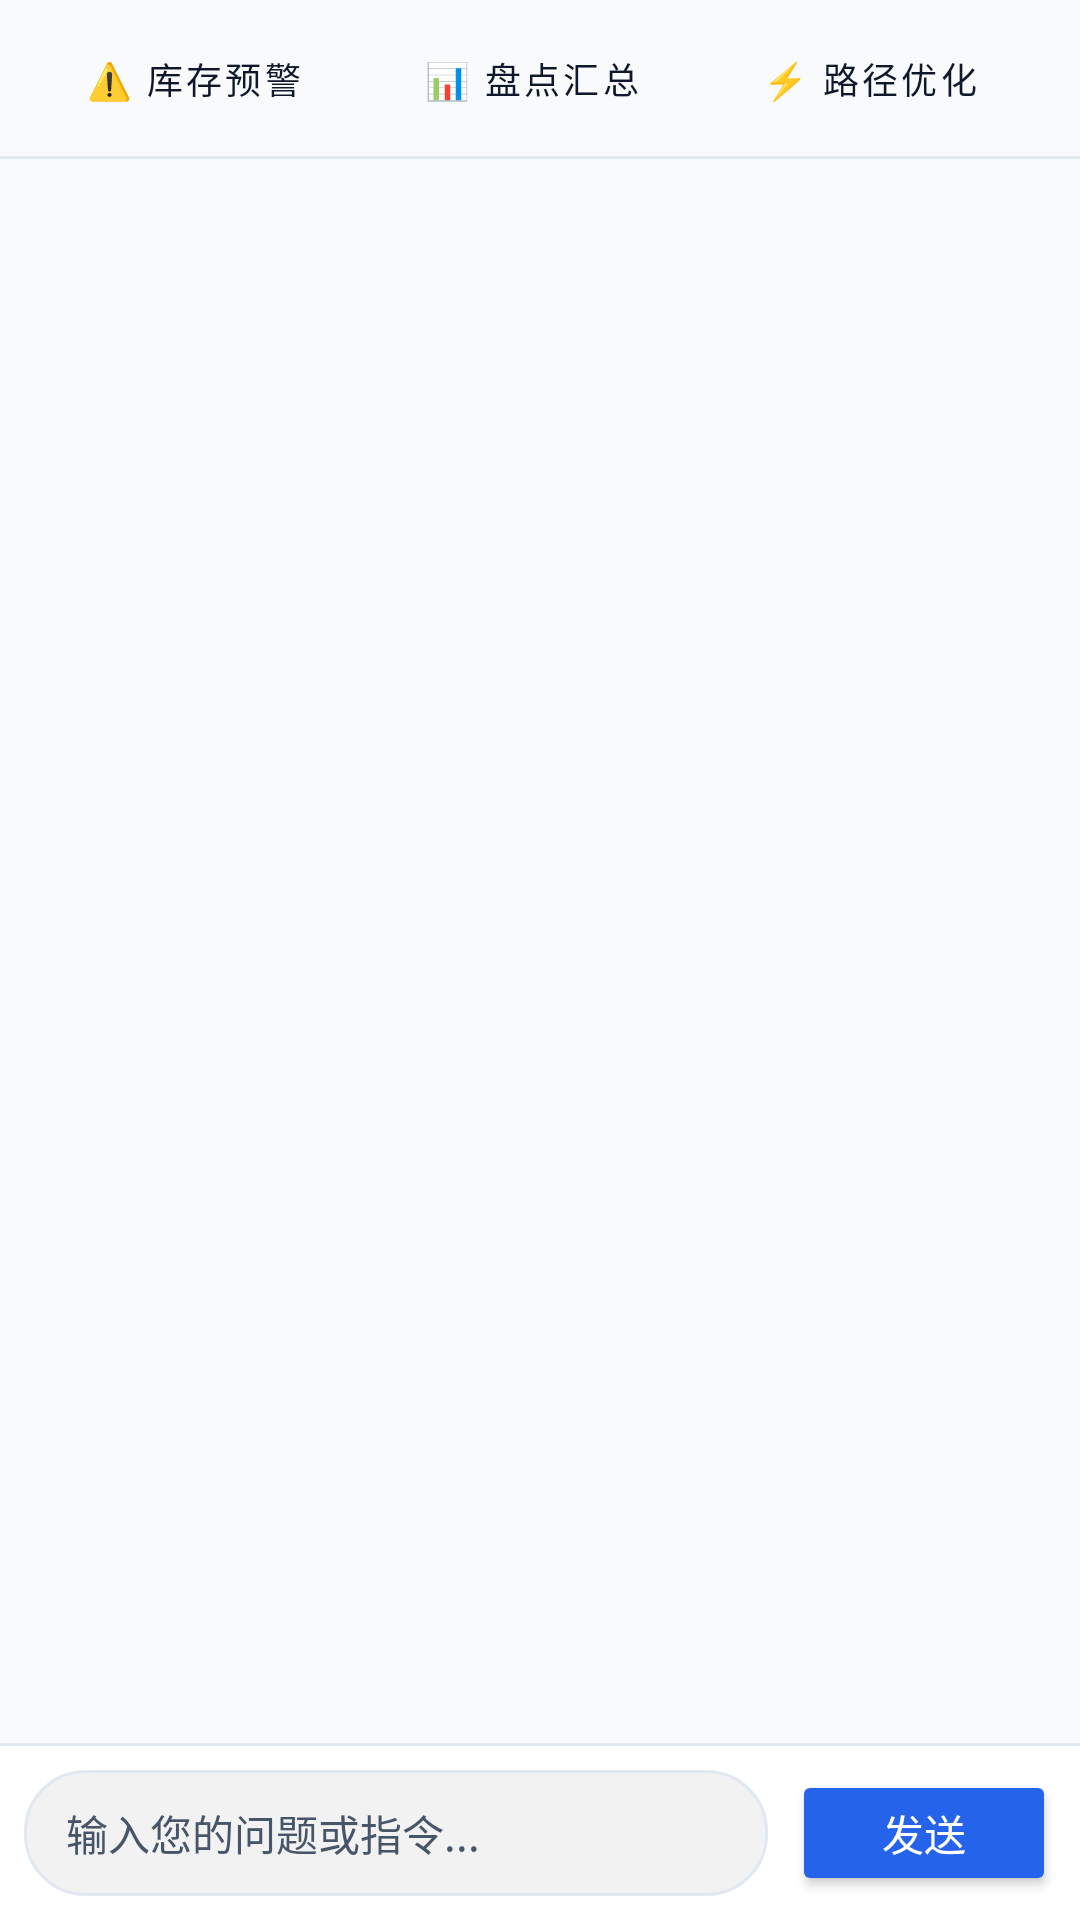

Layout XML and referenced resources for this Android screen:
<!-- AndroidManifest.xml: application theme Theme.Mobileemployeesimple -->
<!-- res/layout/fragment_ai_chat.xml -->
<?xml version="1.0" encoding="utf-8"?>
<LinearLayout xmlns:android="http://schemas.android.com/apk/res/android"
    xmlns:app="http://schemas.android.com/apk/res-auto"
    xmlns:tools="http://schemas.android.com/tools"
    android:layout_width="match_parent"
    android:layout_height="match_parent"
    android:orientation="vertical"
    android:background="?android:attr/windowBackground">

    
    <HorizontalScrollView
        android:layout_width="match_parent"
        android:layout_height="wrap_content"
        android:scrollbars="none"
        android:paddingTop="8dp"
        android:paddingBottom="8dp"
        android:paddingStart="12dp"
        android:paddingEnd="12dp">

        <LinearLayout
            android:layout_width="wrap_content"
            android:layout_height="wrap_content"
            android:orientation="horizontal">

            <Button
                android:id="@+id/chip_stock_alert"
                style="@style/Widget.MaterialComponents.Button.OutlinedButton"
                android:layout_width="wrap_content"
                android:layout_height="36dp"
                android:layout_marginEnd="8dp"
                android:insetTop="0dp"
                android:insetBottom="0dp"
                android:textSize="12sp"
                android:textColor="?attr/colorOnSurface"
                android:text="@string/ai_chat_chip_stock_alert" />

            <Button
                android:id="@+id/chip_inventory_summary"
                style="@style/Widget.MaterialComponents.Button.OutlinedButton"
                android:layout_width="wrap_content"
                android:layout_height="36dp"
                android:layout_marginEnd="8dp"
                android:insetTop="0dp"
                android:insetBottom="0dp"
                android:textSize="12sp"
                android:textColor="?attr/colorOnSurface"
                android:text="@string/ai_chat_chip_inventory_summary" />

            <Button
                android:id="@+id/chip_batch_optimize"
                style="@style/Widget.MaterialComponents.Button.OutlinedButton"
                android:layout_width="wrap_content"
                android:layout_height="36dp"
                android:layout_marginEnd="8dp"
                android:insetTop="0dp"
                android:insetBottom="0dp"
                android:textSize="12sp"
                android:textColor="?attr/colorOnSurface"
                android:text="@string/ai_chat_chip_batch_optimize" />

            <Button
                android:id="@+id/chip_quality_check"
                style="@style/Widget.MaterialComponents.Button.OutlinedButton"
                android:layout_width="wrap_content"
                android:layout_height="36dp"
                android:insetTop="0dp"
                android:insetBottom="0dp"
                android:textSize="12sp"
                android:textColor="?attr/colorOnSurface"
                android:text="@string/ai_chat_chip_quality_check" />
        </LinearLayout>
    </HorizontalScrollView>

    <View
        android:layout_width="match_parent"
        android:layout_height="1dp"
        android:background="@color/divider_line" />

    
    <androidx.recyclerview.widget.RecyclerView
        android:id="@+id/chat_recycler_view"
        android:layout_width="match_parent"
        android:layout_height="0dp"
        android:layout_weight="1"
        android:padding="12dp"
        android:clipToPadding="false" />

    <View
        android:layout_width="match_parent"
        android:layout_height="1dp"
        android:background="@color/divider_line" />

    
    <LinearLayout
        android:layout_width="match_parent"
        android:layout_height="wrap_content"
        android:orientation="horizontal"
        android:padding="8dp"
        android:background="?attr/colorSurface"
        android:gravity="center_vertical">

        <EditText
            android:id="@+id/input_message"
            android:layout_width="0dp"
            android:layout_height="wrap_content"
            android:layout_weight="1"
            android:minHeight="42dp"
            android:background="@drawable/bg_chat_input"
            android:paddingStart="14dp"
            android:paddingEnd="14dp"
            android:hint="@string/ai_chat_input_hint"
            android:textColor="?attr/colorOnSurface"
            android:textColorHint="?attr/colorOnSurfaceVariant"
            android:textSize="14sp" />

        <Button
            android:id="@+id/btn_send"
            android:layout_width="wrap_content"
            android:layout_height="42dp"
            android:layout_marginStart="8dp"
            android:backgroundTint="@color/brand_secondary"
            android:text="@string/ai_chat_btn_send"
            android:textColor="@color/white" />
    </LinearLayout>

</LinearLayout>
<!-- resources referenced by this layout -->
<resources>
  <color name="brand_secondary">#2563EB</color>
  <color name="divider_line">@color/slate_200</color>
  <color name="white">#FFFFFFFF</color>
  <!-- drawable bg_chat_input (drawable) -->
  <?xml version="1.0" encoding="utf-8"?>
  <shape xmlns:android="http://schemas.android.com/apk/res/android"
      android:shape="rectangle">
      <corners android:radius="20dp" />
      <solid android:color="@color/chat_input_bg" />
      <stroke android:width="1dp" android:color="@color/chat_border" />
  </shape>
  <string name="ai_chat_btn_send">发送</string>
  <string name="ai_chat_chip_batch_optimize">⚡ 路径优化</string>
  <string name="ai_chat_chip_inventory_summary">📊 盘点汇总</string>
  <string name="ai_chat_chip_quality_check">🎯 质检分析</string>
  <string name="ai_chat_chip_stock_alert">⚠️ 库存预警</string>
  <string name="ai_chat_input_hint">输入您的问题或指令...</string>
  <style name="Theme.Mobileemployeesimple" parent="Theme.MaterialComponents.DayNight.DarkActionBar">
          
          <item name="colorPrimary">@color/brand_primary</item>
          <item name="colorPrimaryVariant">@color/brand_primary_dark</item>
          <item name="colorOnPrimary">@color/white</item>
          
          <item name="colorSecondary">@color/brand_secondary</item>
          <item name="colorSecondaryVariant">@color/brand_secondary_light</item>
          <item name="colorOnSecondary">@color/white</item>
          
          <item name="android:windowBackground">@color/slate_50</item>
          <item name="colorSurface">@color/white</item>
          <item name="colorOnSurface">@color/slate_900</item>
          <item name="colorOnSurfaceVariant">@color/slate_600</item>
          
          <item name="android:statusBarColor">@color/brand_primary</item>
          <item name="android:windowLightStatusBar" tools:targetApi="m">false</item>
      </style>
  <color name="slate_200">#E2E8F0</color>
  <color name="chat_input_bg">#0D000000</color>
  <color name="chat_border">@color/slate_200</color>
  <color name="brand_primary">#0F172A</color>
  <color name="brand_primary_dark">#020617</color>
  <color name="brand_secondary_light">#3B82F6</color>
  <color name="slate_50">#F8FAFC</color>
  <color name="slate_900">#0F172A</color>
  <color name="slate_600">#475569</color>
</resources>
